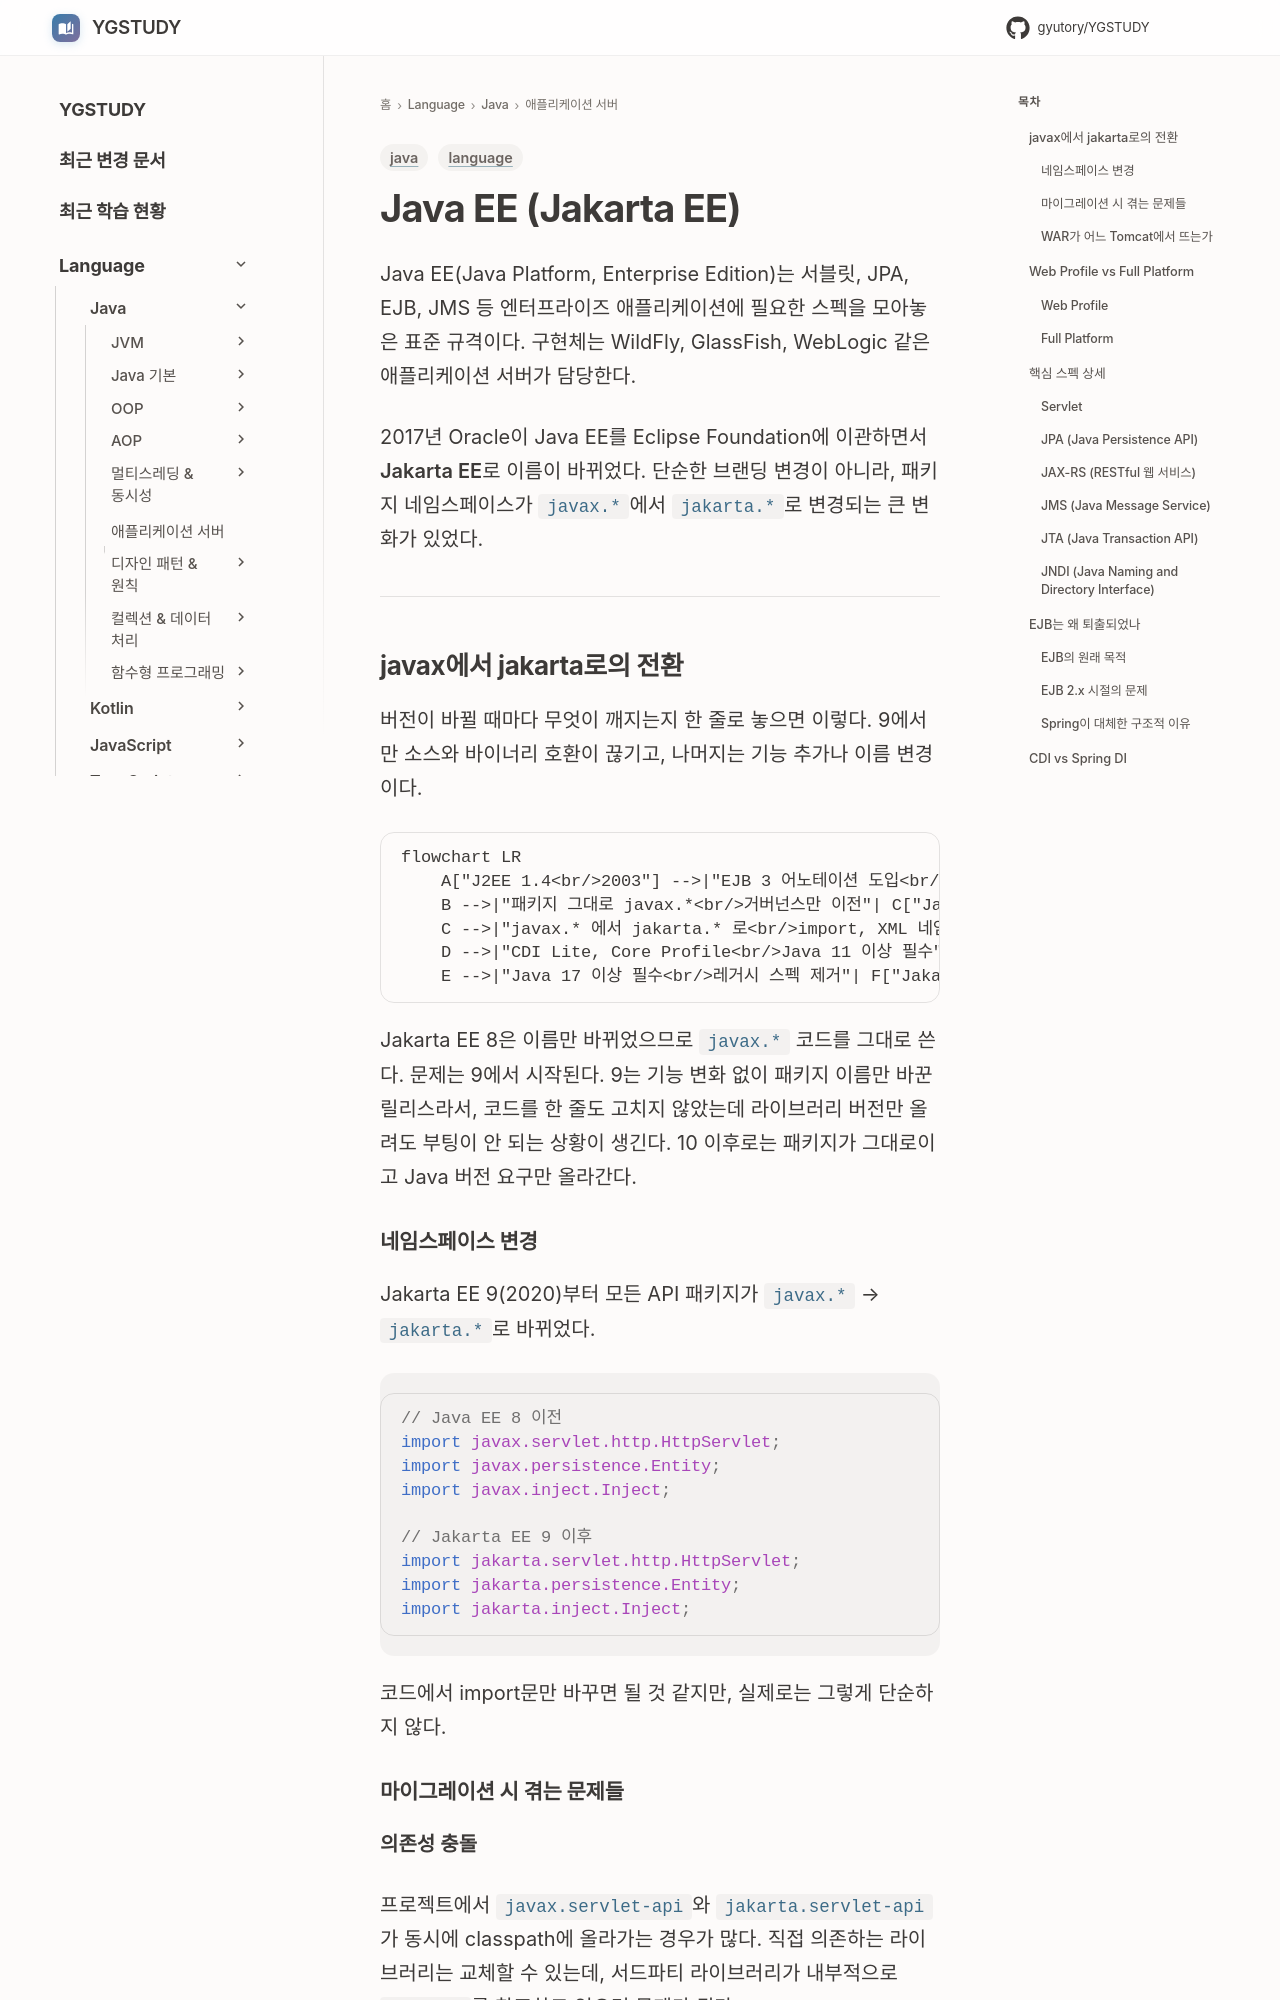

repository: GYUTORY/YGSTUDY · page: Language/Java/애플리케이션 서버/Java EE/index.html · generator: mkdocs

---
title: Java EE (Jakarta EE)
tags: [language, java]
updated: 2026-10-03
---

# Java EE (Jakarta EE)

Java EE(Java Platform, Enterprise Edition)는 서블릿, JPA, EJB, JMS 등 엔터프라이즈 애플리케이션에 필요한 스펙을 모아놓은 표준 규격이다. 구현체는 WildFly, GlassFish, WebLogic 같은 애플리케이션 서버가 담당한다.

2017년 Oracle이 Java EE를 Eclipse Foundation에 이관하면서 **Jakarta EE**로 이름이 바뀌었다. 단순한 브랜딩 변경이 아니라, 패키지 네임스페이스가 `javax.*`에서 `jakarta.*`로 변경되는 큰 변화가 있었다.

---

## javax에서 jakarta로의 전환

버전이 바뀔 때마다 무엇이 깨지는지 한 줄로 놓으면 이렇다. 9에서만 소스와 바이너리 호환이 끊기고, 나머지는 기능 추가나 이름 변경이다.

```mermaid
flowchart LR
    A["J2EE 1.4<br/>2003"] -->|"EJB 3 어노테이션 도입<br/>EJB 2.x 코드 재작성"| B["Java EE 5~8<br/>2006~2017"]
    B -->|"패키지 그대로 javax.*<br/>거버넌스만 이전"| C["Jakarta EE 8<br/>2019"]
    C -->|"javax.* 에서 jakarta.* 로<br/>import, XML 네임스페이스, 서드파티 전부 깨짐"| D["Jakarta EE 9<br/>2020"]
    D -->|"CDI Lite, Core Profile<br/>Java 11 이상 필수"| E["Jakarta EE 10<br/>2022"]
    E -->|"Java 17 이상 필수<br/>레거시 스펙 제거"| F["Jakarta EE 11<br/>2024"]
```

Jakarta EE 8은 이름만 바뀌었으므로 `javax.*` 코드를 그대로 쓴다. 문제는 9에서 시작된다. 9는 기능 변화 없이 패키지 이름만 바꾼 릴리스라서, 코드를 한 줄도 고치지 않았는데 라이브러리 버전만 올려도 부팅이 안 되는 상황이 생긴다. 10 이후로는 패키지가 그대로이고 Java 버전 요구만 올라간다.

### 네임스페이스 변경

Jakarta EE 9(2020)부터 모든 API 패키지가 `javax.*` → `jakarta.*`로 바뀌었다.

```java
// Java EE 8 이전
import javax.servlet.http.HttpServlet;
import javax.persistence.Entity;
import javax.inject.Inject;

// Jakarta EE 9 이후
import jakarta.servlet.http.HttpServlet;
import jakarta.persistence.Entity;
import jakarta.inject.Inject;
```

코드에서 import문만 바꾸면 될 것 같지만, 실제로는 그렇게 단순하지 않다.
